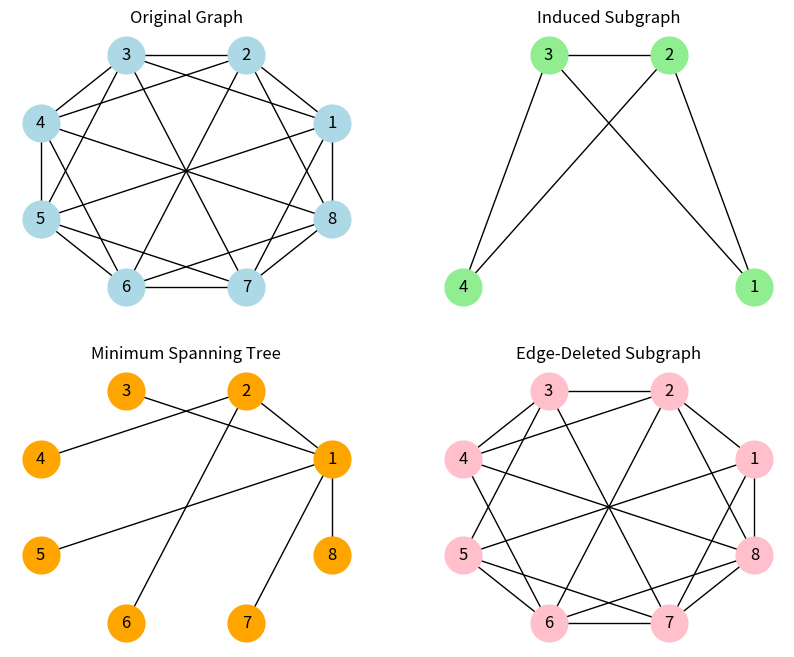

Source code (Python):
import networkx as nx
import matplotlib.pyplot as plt
import math

G = nx.Graph()
G.add_nodes_from(range(1, 9))

edges = [
    (1,3),(1,7),(1,5),
    (2,8),(2,4),(2,6),
    (3,5),(3,7),
    (4,6),(4,8),
    (5,7),
    (6,8),
    (3,2),(2,1),(1,8),(8,7),(7,6),(6,5),(5,4),(4,3)
]
G.add_edges_from(edges)

radius = 3
pos = {}
rotation = math.pi / 8

for i in range(8):
    angle = 2 * math.pi * i / 8 + rotation
    pos[i + 1] = (radius * math.cos(angle), radius * math.sin(angle))

# Subgraphs
G_induced = G.subgraph([1, 2, 3, 4])
G_spanning = nx.minimum_spanning_tree(G) 
G_edge_deleted = nx.edge_subgraph(
    G,
    [(u, v) for u, v in G.edges() 
     if (u, v) not in [(1,3), (4,5)] and (v, u) not in [(1,3), (4,5)]]
)

# Plot
fig, axes = plt.subplots(2, 2, figsize=(10, 8))

nx.draw(G, pos, ax=axes[0,0], with_labels=True, node_color='lightblue', node_size=700)
axes[0,0].set_title("Original Graph")
axes[0,0].axis('off')

nx.draw(G_induced, pos, ax=axes[0,1], with_labels=True, node_color='lightgreen', node_size=700)
axes[0,1].set_title("Induced Subgraph")
axes[0,1].axis('off')

nx.draw(G_spanning, pos, ax=axes[1,0], with_labels=True, node_color='orange', node_size=700)
axes[1,0].set_title("Minimum Spanning Tree")  
axes[1,0].axis('off')

nx.draw(G_edge_deleted, pos, ax=axes[1,1], with_labels=True, node_color='pink', node_size=700)
axes[1,1].set_title("Edge-Deleted Subgraph")
axes[1,1].axis('off')

plt.show()

# Output
print("Original Graph:")
print("Vertices:", G.number_of_nodes())
print("Edges:", G.number_of_edges())

print("\nInduced Subgraph:")
print("Vertices:", G_induced.number_of_nodes())
print("Edges:", G_induced.number_of_edges())

print("\nSpanning Tree:")
print("Vertices:", G_spanning.number_of_nodes())
print("Edges:", G_spanning.number_of_edges())

print("\nEdge-Deleted Subgraph:")
print("Vertices:", G_edge_deleted.number_of_nodes())
print("Edges:", G_edge_deleted.number_of_edges())
